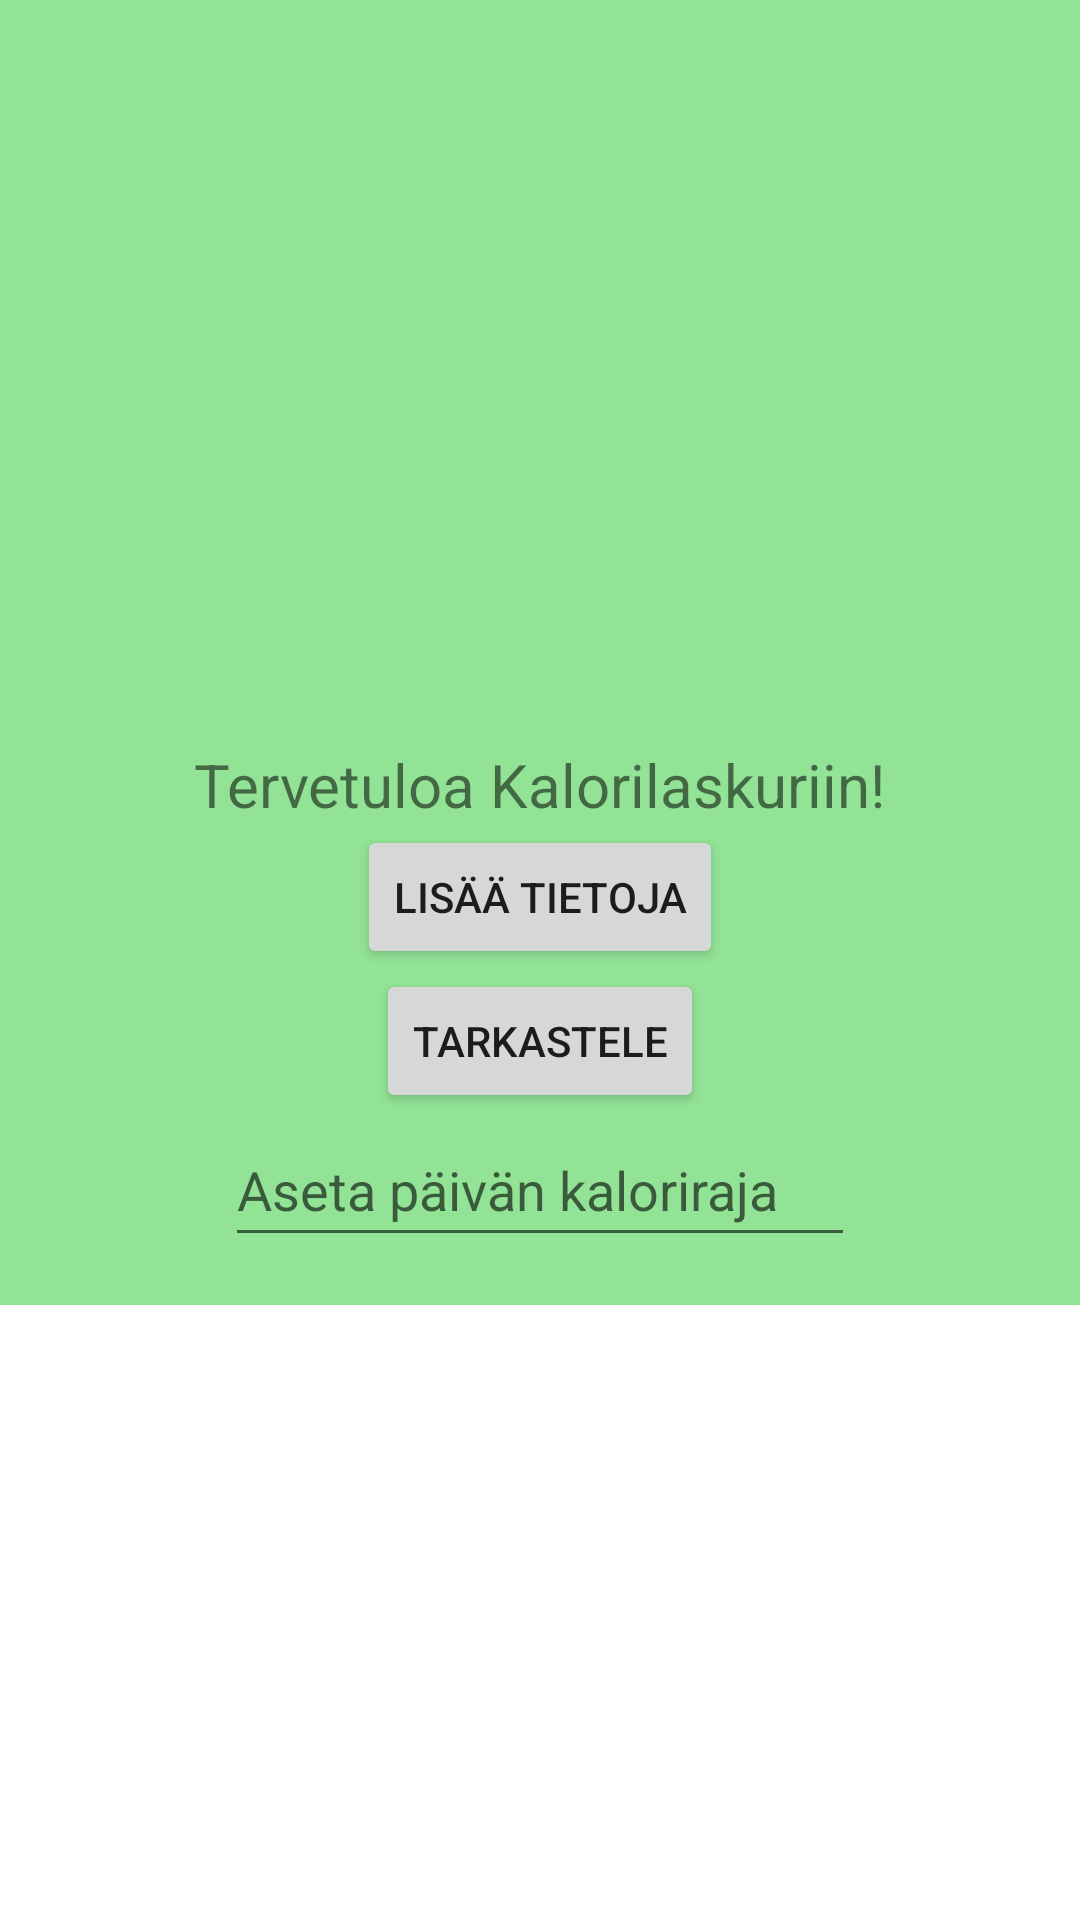

Write the Android layout XML for this screen, with the resource values it uses.
<!-- AndroidManifest.xml: application theme Theme.Kalorilaskuri -->
<!-- res/layout/fragment_start.xml -->
<?xml version="1.0" encoding="utf-8"?>
<layout xmlns:android="http://schemas.android.com/apk/res/android"
    xmlns:app="http://schemas.android.com/apk/res-auto"
    xmlns:tools="http://schemas.android.com/tools"
    tools:context=".StartFragment">

    <data>
        <variable
            name="viewModel"
            type="com.example.kalorilaskuri.viewmodels.MealViewModel" />
        <variable
            name="startFragment"
            type="com.example.kalorilaskuri.StartFragment" />
    </data>

    <ScrollView
        android:layout_width="match_parent"
        android:layout_height="match_parent">

        <LinearLayout
            android:layout_width="match_parent"
            android:layout_height="wrap_content"
            android:background="#92E395"
            android:orientation="vertical"
            android:padding="16dp">


            <ImageView
                android:layout_width="200dp"
                android:layout_height="200dp"
                android:layout_gravity="center_horizontal"
                android:layout_marginTop="16dp"
                android:layout_marginBottom="16dp"
                android:importantForAccessibility="no"
                android:scaleType="center"
                app:srcCompat="@drawable/kalorilaskuri_placeholder" />

            <TextView
                android:id="@+id/calorie_calculator_textview"
                android:layout_width="wrap_content"
                android:layout_height="wrap_content"
                android:layout_gravity="center_horizontal"
                android:text="@string/start_fragment"
                android:textSize="20sp" />

            <Button
                android:id="@+id/nappi_add_fragmenttiin"
                android:layout_width="wrap_content"
                android:layout_height="wrap_content"
                android:layout_gravity="center_horizontal"
                android:onClick="@{() -> startFragment.goToAddScreen()}"
                android:text="@string/add_fragment" />

            <Button
                android:id="@+id/nappi_details_fragmenttiin"
                android:layout_width="wrap_content"
                android:layout_height="wrap_content"
                android:layout_gravity="center_horizontal"
                android:onClick="@{() -> startFragment.goToDetailsScreen()}"
                android:text="@string/details_fragment" />

            <EditText
                android:id="@+id/kaloriLimit"
                android:hint="Aseta päivän kaloriraja"
                android:layout_width="wrap_content"
                android:layout_height="wrap_content"
                android:layout_gravity="center_horizontal"
                android:ems="10"
                android:inputType="number"
                android:minHeight="48dp"
                tools:ignore="SpeakableTextPresentCheck" />

        </LinearLayout>
    </ScrollView>
</layout>
<!-- resources referenced by this layout -->
<resources>
  <string name="add_fragment">Lisää tietoja</string>
  <string name="details_fragment">Tarkastele</string>
  <string name="start_fragment">Tervetuloa Kalorilaskuriin!</string>
  <style name="Theme.Kalorilaskuri" parent="Theme.MaterialComponents.DayNight.DarkActionBar">
          
          <item name="colorPrimary">@color/purple_500</item>
          <item name="colorPrimaryVariant">@color/purple_700</item>
          <item name="colorOnPrimary">@color/white</item>
          
          <item name="colorSecondary">@color/teal_200</item>
          <item name="colorSecondaryVariant">@color/teal_700</item>
          <item name="colorOnSecondary">@color/black</item>
          
          <item name="android:statusBarColor">?attr/colorPrimaryVariant</item>
          
      </style>
  <!-- not gathered from this repository: default colours our renderer supplied (Android Studio template values) -->
  <color name="purple_500">#FF6200EE</color>
  <color name="purple_700">#FF3700B3</color>
  <color name="teal_200">#FF03DAC5</color>
  <color name="teal_700">#FF018786</color>
  <color name="black">#FF000000</color>
  <color name="white">#FFFFFFFF</color>
</resources>
